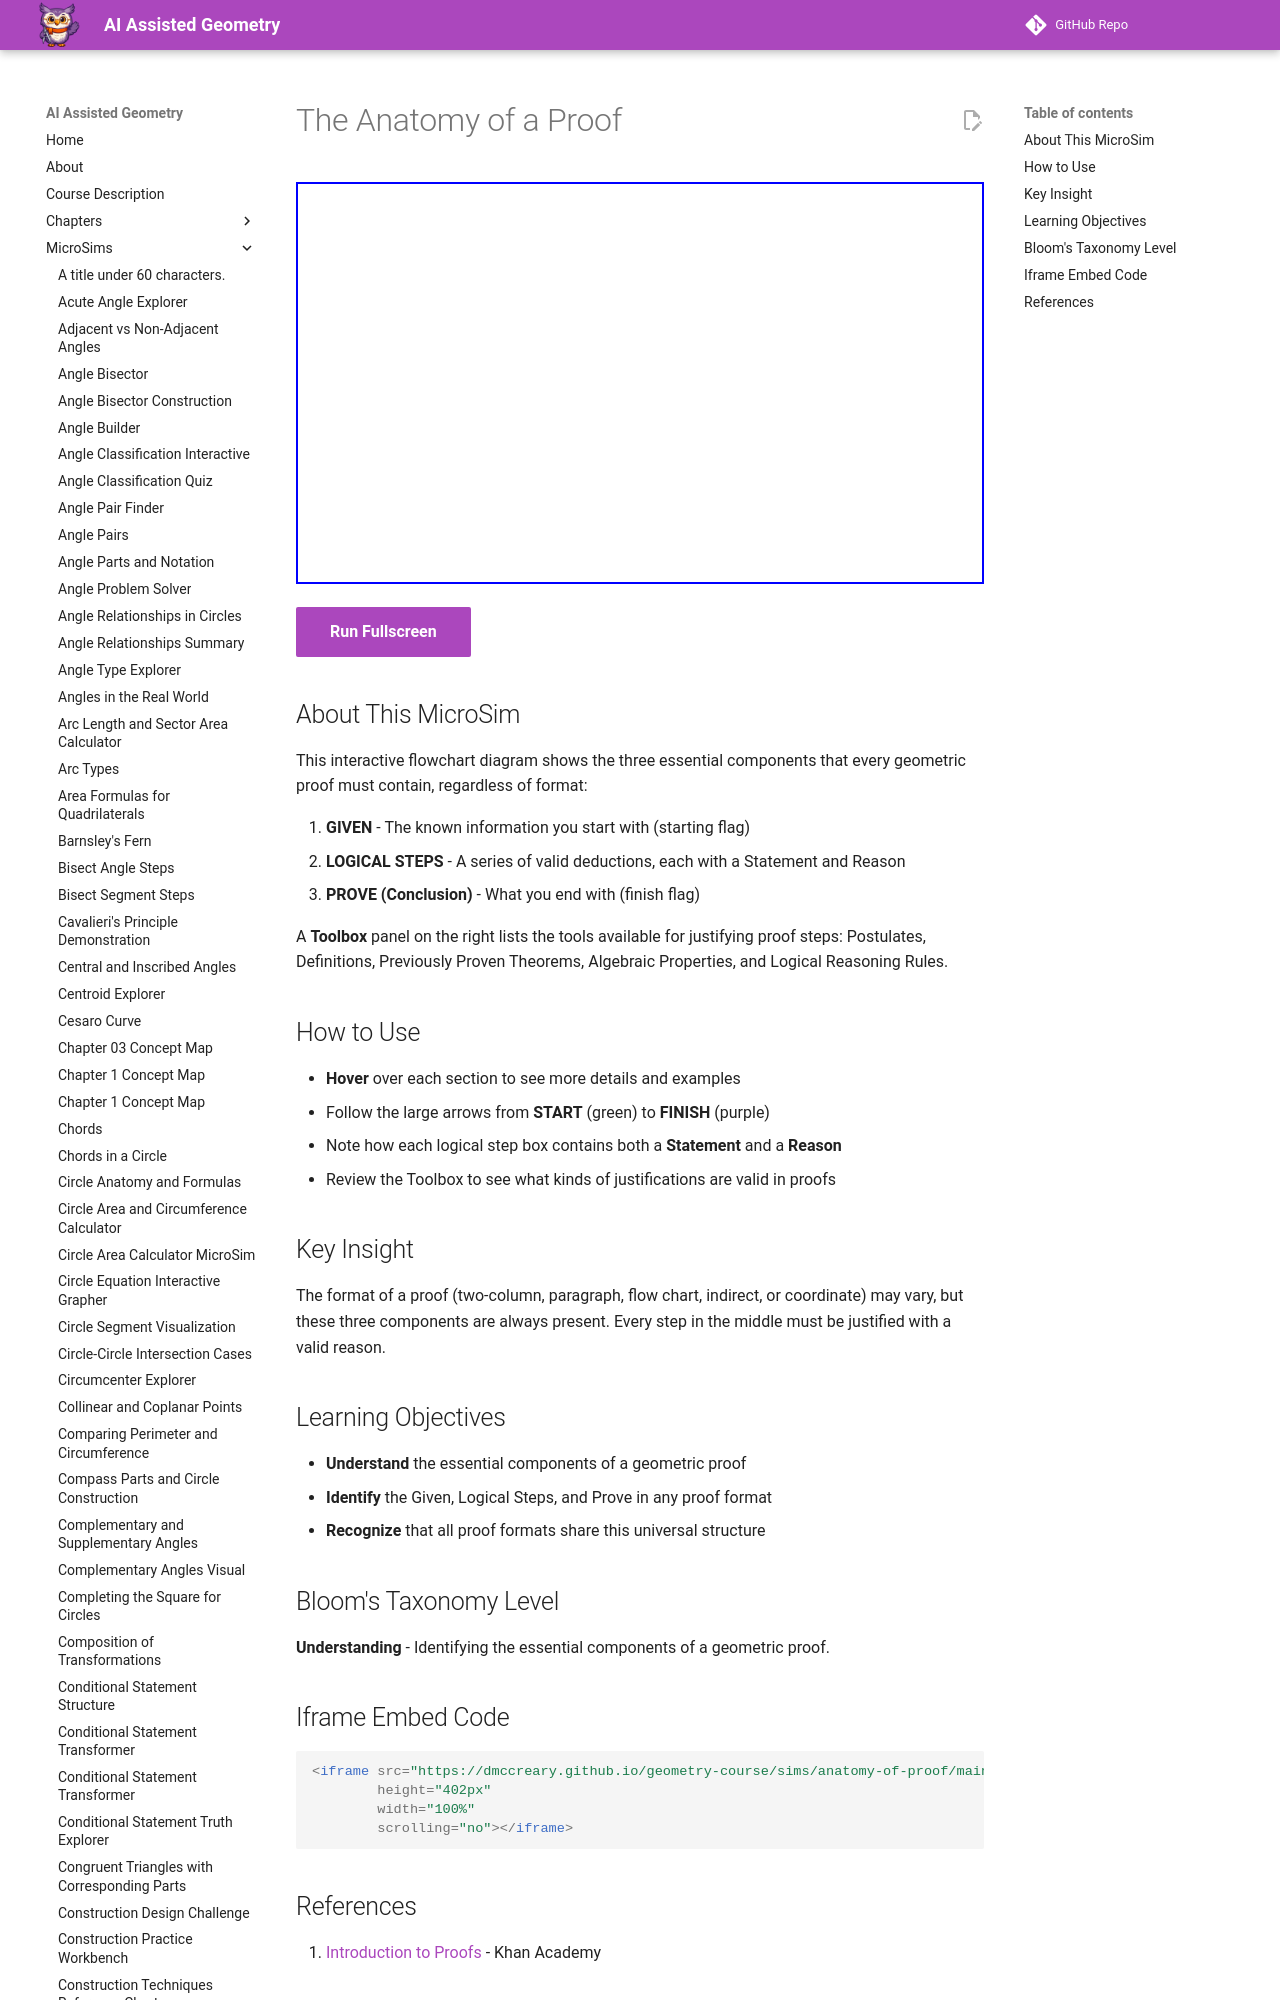

repository: dmccreary/geometry-course · page: sims/anatomy-of-proof/index.html · generator: mkdocs

---
title: The Anatomy of a Proof
description: Interactive flowchart diagram showing the essential components of every geometric proof - Given, Logical Steps, and Prove.
image: /sims/anatomy-of-proof/anatomy-of-proof.png
og:image: /sims/anatomy-of-proof/anatomy-of-proof.png
twitter:image: /sims/anatomy-of-proof/anatomy-of-proof.png
social:
   cards: false
quality_score: 85
---

# The Anatomy of a Proof

<iframe src="main.html" height="402px" width="100%" scrolling="no"></iframe>

[Run Fullscreen](./main.html){ .md-button .md-button--primary }
